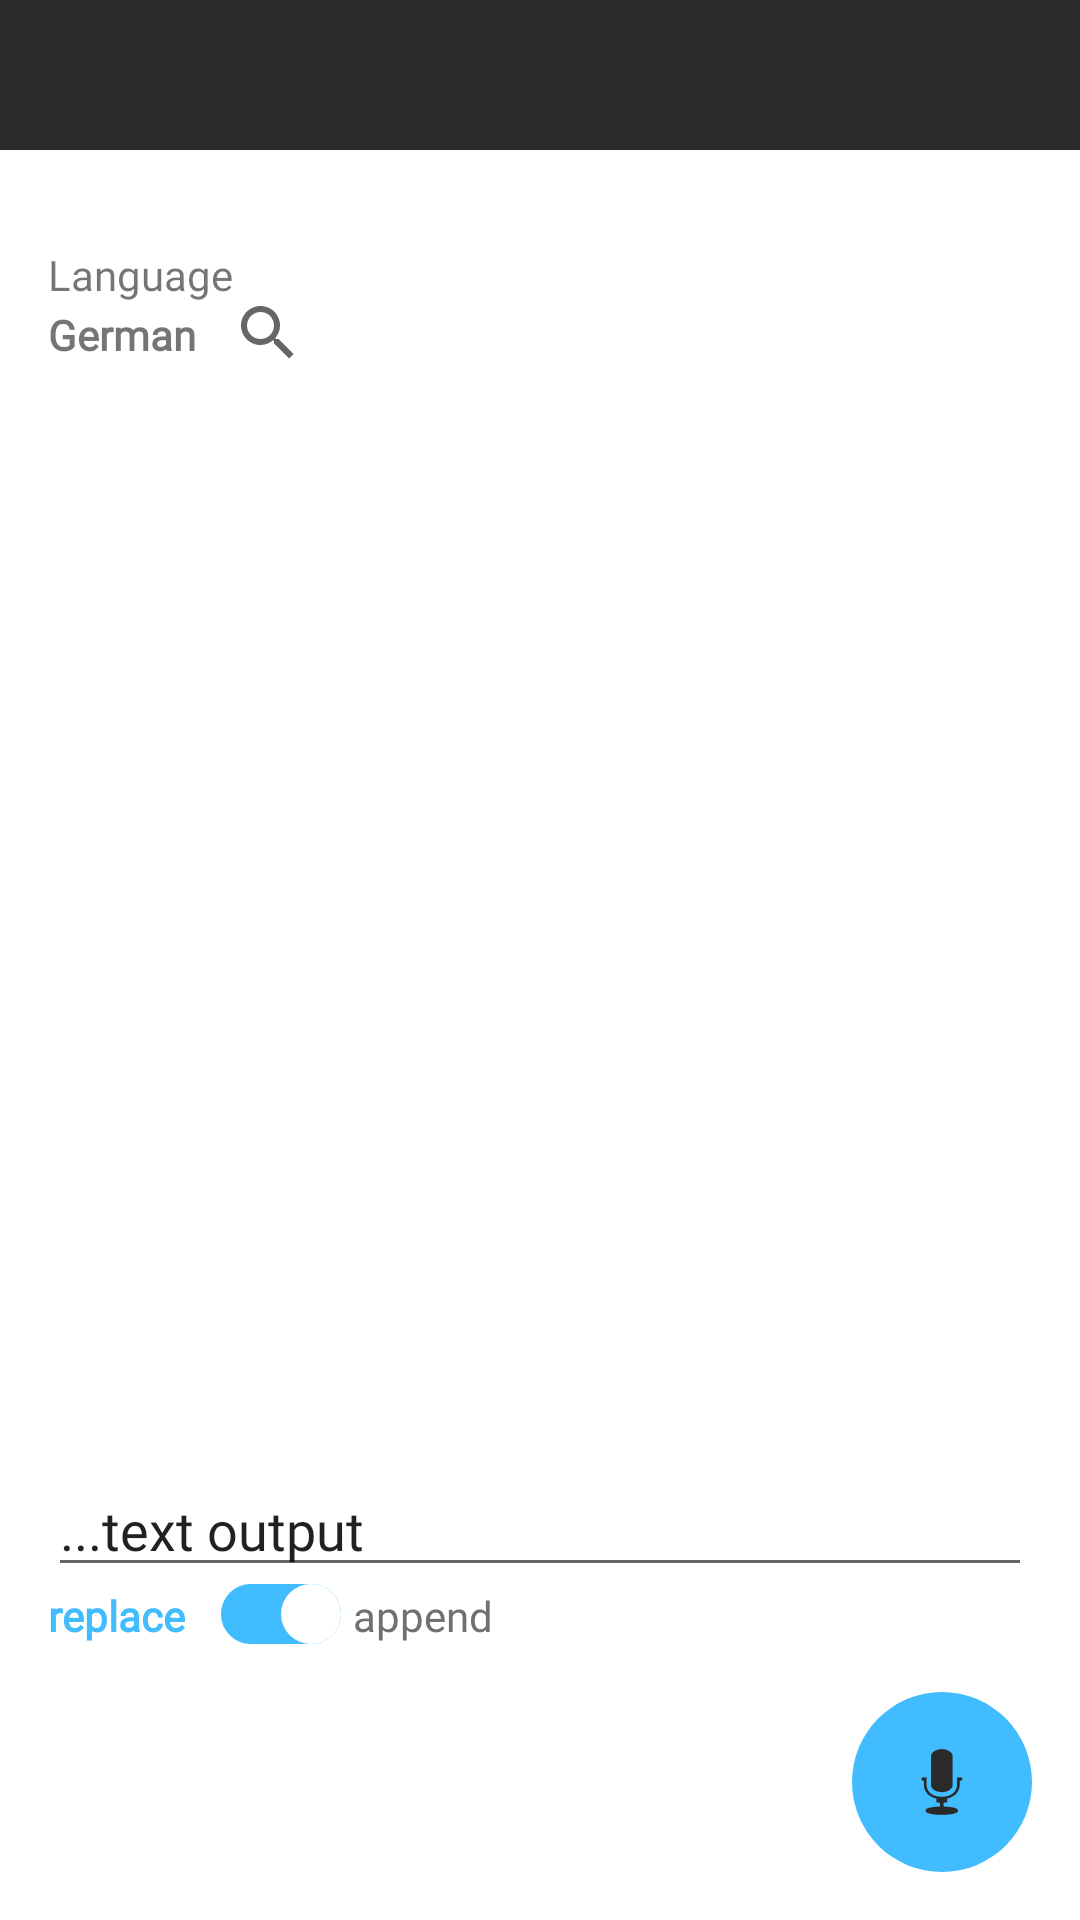

Android layout source for this screen:
<!-- AndroidManifest.xml: application theme AppTheme -->
<!-- res/layout/layout_main.xml -->
<?xml version="1.0" encoding="utf-8"?>
<androidx.constraintlayout.widget.ConstraintLayout
    xmlns:android="http://schemas.android.com/apk/res/android"
    xmlns:app="http://schemas.android.com/apk/res-auto"
    android:layout_width="match_parent"
    android:layout_height="match_parent">





    <com.google.android.material.appbar.AppBarLayout
        android:id="@+id/appBar"
        android:layout_width="match_parent"
        android:layout_height="50dp"
        android:theme="@style/AppTheme.AppBarOverlay"
        app:layout_constraintEnd_toEndOf="parent"
        app:layout_constraintStart_toStartOf="parent"
        app:layout_constraintTop_toTopOf="parent">

        <com.google.android.material.appbar.MaterialToolbar
            android:id="@+id/toolbar"
            android:layout_width="match_parent"
            android:layout_height="?attr/actionBarSize"
            android:layout_margin="0dp"
            android:layout_marginStart="0dp"
            android:layout_marginTop="0dp"
            android:layout_marginEnd="0dp"
            android:layout_marginBottom="16dp"
            android:adjustViewBounds="true"
            app:popupTheme="@style/AppTheme.PopupOverlay" />
    </com.google.android.material.appbar.AppBarLayout>


    <TextView
        android:id="@+id/header_language"
        android:layout_width="wrap_content"
        android:layout_height="wrap_content"
        android:layout_marginStart="16dp"
        android:layout_marginTop="32dp"
        android:fontFamily="@font/architects_daughter"
        android:text="Language"
        android:textAlignment="viewStart"
        app:layout_constraintStart_toStartOf="parent"
        app:layout_constraintTop_toBottomOf="@id/appBar" />

    <TextView
        android:id="@+id/current_language"
        android:layout_width="wrap_content"
        android:layout_height="wrap_content"
        android:layout_marginStart="16dp"
        android:layout_marginTop="6dp"
        android:text="German"
        android:textStyle="bold"
        app:layout_constraintStart_toStartOf="parent"
        app:layout_constraintBottom_toBottomOf="@id/search_view" />

    <SearchView
        android:id="@+id/search_view"
        android:layout_width="0dp"
        android:layout_height="20dp"
        android:gravity="top"
        android:layout_marginEnd="16dp"
        app:layout_constraintTop_toBottomOf="@id/header_language"
        app:layout_constraintStart_toEndOf="@id/current_language"
        app:layout_constraintEnd_toEndOf="parent"/>


    <androidx.recyclerview.widget.RecyclerView
        android:id="@+id/recycler_view_data"
        android:layout_width="match_parent"
        android:layout_height="0dp"
        android:orientation="vertical"
        android:visibility="visible"
        app:layout_behavior="@string/appbar_scrolling_view_behavior"
        android:layout_marginStart="16dp"
        android:layout_marginTop="16dp"
        android:layout_marginEnd="16dp"
        app:layout_constraintEnd_toEndOf="parent"
        app:layout_constraintStart_toStartOf="parent"
        app:layout_constraintTop_toBottomOf="@id/search_view"
        app:layout_constraintBottom_toTopOf="@id/output_container"/>


    <EditText
        android:id="@+id/output_container"
        android:layout_width="match_parent"
        android:layout_height="wrap_content"
        android:text="@string/default_output_text"
        android:layout_marginStart="16dp"
        android:layout_marginTop="16dp"
        android:layout_marginEnd="16dp"
        app:layout_constraintEnd_toEndOf="parent"
        app:layout_constraintStart_toStartOf="parent"
        app:layout_constraintBottom_toTopOf="@id/replace"/>


    <TextView
        android:id="@+id/replace"
        android:layout_width="wrap_content"
        android:layout_height="wrap_content"
        android:layout_marginStart="16dp"
        android:layout_marginBottom="16dp"
        android:fontFamily="@font/cabin"
        android:text="replace"
        android:textColor="@color/colorAccent"
        android:textStyle="bold"
        app:layout_constraintBottom_toTopOf="@id/recordButton"
        app:layout_constraintStart_toStartOf="parent" />

    <androidx.appcompat.widget.SwitchCompat
        android:id="@+id/replace_append_switch"
        android:layout_width="wrap_content"
        android:layout_height="@dimen/switch_switch_size"
        android:checked="true"
        android:thumb="@drawable/switch_custom_thumb"
        app:track="@drawable/switch_custom_track"
        android:layout_marginStart="4dp"
        android:layout_marginTop="8dp"
        android:layout_marginBottom="16dp"
        app:layout_constraintStart_toEndOf="@id/replace"
        app:layout_constraintBottom_toTopOf="@id/recordButton"/>

    <TextView
        android:id="@+id/append"
        android:layout_width="wrap_content"
        android:layout_height="wrap_content"
        android:layout_marginStart="4dp"
        android:layout_marginBottom="16dp"
        android:fontFamily="@font/allerta"
        android:text="append"
        android:textColor="@color/grey"
        app:layout_constraintBottom_toTopOf="@id/recordButton"
        app:layout_constraintStart_toEndOf="@id/replace_append_switch" />

    <ImageView
        android:id="@+id/copyButton"
        android:layout_width="0dp"
        android:layout_height="20dp"
        android:layout_gravity="end"
        android:onClick="onClickCopy"
        android:text="copy text"
        app:srcCompat="@drawable/ic_file_copy"
        app:tint="@color/grey"
        android:layout_marginEnd="16dp"
        android:layout_marginTop="8dp"
        android:layout_marginBottom="16dp"
        app:layout_constraintEnd_toEndOf="parent"
        app:layout_constraintBottom_toTopOf="@id/recordButton"/>




    <ImageButton
        android:id="@+id/recordButton"
        style="@android:style/Widget.ImageButton"
        android:layout_width="wrap_content"
        android:layout_height="wrap_content"
        android:layout_gravity="end"
        android:background="@drawable/round_btn_60dp"
        android:onClick="onClickRecord"
        android:tint="@color/colorBackgroundDark"
        app:srcCompat="@android:drawable/ic_btn_speak_now"
        android:layout_marginEnd="16dp"
        android:layout_marginBottom="16dp"
        app:layout_constraintEnd_toEndOf="parent"
        app:layout_constraintBottom_toBottomOf="parent"/>






</androidx.constraintlayout.widget.ConstraintLayout>
<!-- resources referenced by this layout -->
<resources>
  <color name="colorAccent">#41bcff</color>
  <color name="colorBackgroundDark">#2a2a2a</color>
  <color name="grey">#707070</color>
  <dimen name="switch_switch_size">20dp</dimen>
  <!-- drawable round_btn_60dp (drawable) -->
  <?xml version="1.0" encoding="utf-8"?>
  <shape xmlns:android="http://schemas.android.com/apk/res/android">
      <size android:height="60dp" android:width="60dp"/>
      <solid android:color="@color/colorAccent"/>
      <corners android:radius="30dp"/>
  
  </shape>
  <!-- drawable switch_custom_thumb (drawable) -->
  <?xml version="1.0" encoding="utf-8"?>
  <layer-list
      xmlns:android="http://schemas.android.com/apk/res/android">
      <item>
          <shape android:shape="oval">
              <solid android:color="@color/switchThumbColor" />
              <size android:width="@dimen/switch_thumb_size" android:height="@dimen/switch_thumb_size" />
          </shape>
      </item>
  </layer-list>
  <!-- drawable switch_custom_track (drawable) -->
  <?xml version="1.0" encoding="utf-8"?>
  <shape xmlns:android="http://schemas.android.com/apk/res/android"
      android:shape="rectangle">
      <stroke
          android:width="@dimen/switch_stroke_width"
          android:color="@color/colorSwitchCorner"/>
      <solid
          android:color="@color/colorSwitchBody"/>
      <corners
          android:radius="@dimen/switch_corner_radius"/>
  </shape>
  <string name="default_output_text">...text output</string>
  <style name="AppTheme.AppBarOverlay" parent="ThemeOverlay.AppCompat.Dark.ActionBar" />
  <style name="AppTheme.PopupOverlay" parent="ThemeOverlay.AppCompat.Light" />
  <style name="AppTheme" parent="Theme.MaterialComponents.Light.DarkActionBar">
          
          <item name="colorPrimary">@color/colorBackgroundDark</item>
          <item name="colorPrimaryDark">@color/colorBackgroundDark</item>
          <item name="colorAccent">@color/colorAccent</item>
          <item name="android:colorBackground">@color/colorWhite</item>
          <item name="fontFamily">@font/cabin</item>
  
      </style>
  <color name="switchThumbColor">#ffffff</color>
  <dimen name="switch_thumb_size">20dp</dimen>
  <dimen name="switch_stroke_width">5dp</dimen>
  <color name="colorSwitchCorner">#41bcff</color>
  <color name="colorSwitchBody">#41bcff</color>
  <dimen name="switch_corner_radius">20dp</dimen>
  <color name="colorWhite">#ffffff</color>
</resources>
